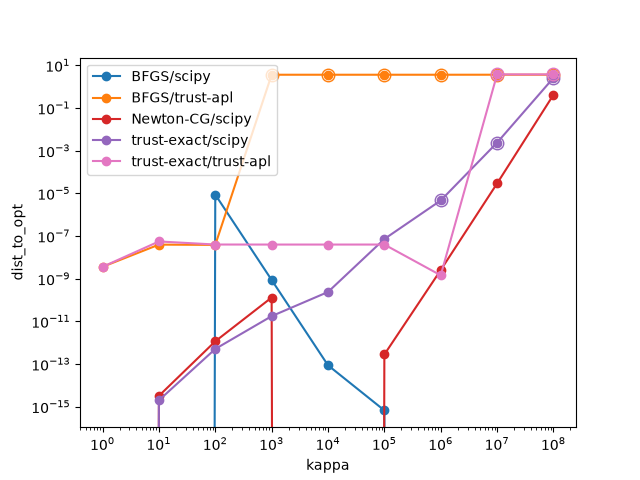

The table this chart was drawn from, first rows:
kappa, method, backend, status, message, cost_final, dist_to_opt, cost_gap, grad_norm_final, n_iter, n_feval, n_jeval, n_heval
1.0, trust-exact, trust-apl, CONVERGED, , 6.35792818652676e-18, 3.565929723227363e-09, 6.35792818652676e-18, 3.565929945056902e-09, 3, 5, 5, 5
1.0, BFGS, trust-apl, CONVERGED, , 6.35792818652676e-18, 3.565929723227363e-09, 6.35792818652676e-18, 3.565929945056902e-09, 3, 5, 5, 0
1.0, trust-exact, scipy, CONVERGED, Optimization terminated successfully., 0.0, 0.0, 0.0, 0.0, 3, 4, 4, 4
1.0, Newton-CG, scipy, CONVERGED, Optimization terminated successfully., 0.0, 0.0, 0.0, 0.0, 2, 2, 2, 2
1.0, BFGS, scipy, CONVERGED, Optimization terminated successfully., 0.0, 0.0, 0.0, 0.0, 3, 4, 4, 0
10.0, trust-exact, trust-apl, CONVERGED, , 1.528541884022875e-15, 5.520226473173111e-08, 1.528541884022875e-15, 6.35331101137699e-08, 4, 6, 6, 6
10.0, BFGS, trust-apl, CONVERGED, , 7.75215354399374e-16, 3.92348614448441e-08, 7.75215354399374e-16, 5.153706543243941e-08, 10, 12, 12, 0
10.0, trust-exact, scipy, CONVERGED, Optimization terminated successfully., 3.3526588471893e-30, 1.9860273225978185e-15, 3.3526588471893e-30, 1.3506446028928519e-14, 3, 4, 4, 4
10.0, Newton-CG, scipy, CONVERGED, Optimization terminated successfully., 5.7192415628523356e-30, 3.2023728339893768e-15, 5.7192415628523356e-30, 1.3680542743754176e-14, 4, 4, 4, 4
10.0, BFGS, scipy, CONVERGED, Optimization terminated successfully., 0.0, 0.0, 0.0, 0.0, 3, 5, 5, 0
100.0, trust-exact, trust-apl, CONVERGED, , 7.860245613516715e-16, 3.964841381719992e-08, 7.860245613516715e-16, 4.578195603237548e-08, 6, 8, 8, 8
100.0, BFGS, trust-apl, CONVERGED, , 7.261569208864964e-16, 3.810860055097071e-08, 7.261569208864964e-16, 4.400221798626784e-08, 15, 17, 17, 0
100.0, trust-exact, scipy, CONVERGED, Optimization terminated successfully., 1.279509708517456e-25, 5.057737450477618e-13, 1.279509708517456e-25, 8.721940345743054e-13, 3, 4, 4, 4
100.0, Newton-CG, scipy, CONVERGED, Optimization terminated successfully., 6.627188910325511e-25, 1.1507954732940914e-12, 6.627188910325511e-25, 2.4225652132103118e-12, 3, 3, 3, 3
100.0, BFGS, scipy, CONVERGED, Optimization terminated successfully., 3.740124754464363e-11, 8.648843568727867e-06, 3.740124754464363e-11, 8.64885396737649e-06, 2, 4, 4, 0
1000, trust-exact, trust-apl, CONVERGED, , 7.802524635729399e-16, 3.950322037555163e-08, 7.802524635729399e-16, 4.557951615587466e-08, 8, 10, 10, 10
1000, BFGS, trust-apl, STALLED, , 6.473, 3.598, 6.473, 3.606, 6, 8, 8, 0
1000, trust-exact, scipy, CONVERGED, Optimization terminated successfully., 1.5173584895188739e-22, 1.7418851669349833e-11, 1.5173584895188739e-22, 2.2803992695069808e-10, 3, 4, 4, 4
1000, Newton-CG, scipy, CONVERGED, Optimization terminated successfully., 8.417761861355029e-21, 1.297516644994987e-10, 8.417761861355029e-21, 1.5526035500721792e-10, 3, 4, 4, 3
1000, BFGS, scipy, CONVERGED, Optimization terminated successfully., 3.7416096637648455e-19, 8.650563444093444e-10, 3.7416096637648455e-19, 8.669216249405595e-10, 2, 4, 4, 0
10000, trust-exact, trust-apl, CONVERGED, , 7.802075430119989e-16, 3.950208980463922e-08, 7.802075430119989e-16, 4.348893339387029e-08, 10, 12, 12, 12
10000, BFGS, trust-apl, STALLED, , 6.473, 3.598, 6.473, 3.606, 7, 9, 9, 0
10000, trust-exact, scipy, CONVERGED, Optimization terminated successfully., 2.7944620416499007e-20, 2.3640486616141017e-10, 2.7944620416499007e-20, 1.3644468666976659e-08, 3, 4, 4, 4
10000, Newton-CG, scipy, CONVERGED, Optimization terminated successfully., 0.0, 0.0, 0.0, 8.575809344032641e-09, 3, 4, 4, 3
10000, BFGS, scipy, CONVERGED, Optimization terminated successfully., 1.0718568663599976e-25, 8.675666609511905e-14, 1.0718568663599976e-25, 4.547473509697655e-09, 2, 4, 4, 0
100000, trust-exact, trust-apl, CONVERGED, , 7.814189864086542e-16, 3.9532734806811074e-08, 7.814189864086542e-16, 2.910651526663539e-06, 12, 14, 14, 14
100000, BFGS, trust-apl, STALLED, , 6.473, 3.598, 6.473, 3.606, 8, 10, 10, 0
100000, trust-exact, scipy, CONVERGED, Optimization terminated successfully., 2.586242957256634e-15, 7.191999668691166e-08, 2.586242957256634e-15, 7.191999662481408e-08, 3, 4, 4, 4
100000, Newton-CG, scipy, CONVERGED, Optimization terminated successfully., 3.8518598887744717e-26, 2.778381420615404e-13, 3.8518598887744717e-26, 4.9265288864122655e-06, 3, 4, 4, 3
100000, BFGS, scipy, CONVERGED, Optimization terminated successfully., 1.6940658946072083e-21, 6.661338147750939e-16, 1.6940658946072083e-21, 5.820766091346741e-06, 2, 4, 4, 0
1000000, trust-exact, trust-apl, CONVERGED, , 1.04938630781739e-18, 1.429881789328423e-09, 1.04938630781739e-18, 0.0002328, 15, 17, 17, 17
1000000, BFGS, trust-apl, STALLED, , 6.473, 3.598, 6.473, 3.606, 9, 11, 11, 0
1000000, trust-exact, scipy, FAILED, A bad approximation caused failure to pr…, 1.0585916594054086e-11, 4.601286034765768e-06, 1.0585916594054086e-11, 0.0001165, 3, 4, 4, 4
1000000, Newton-CG, scipy, CONVERGED, Optimization terminated successfully., 3.1856598662849714e-18, 2.523476205696659e-09, 3.1856598662849714e-18, 0.0001455, 4, 5, 5, 4
1000000, BFGS, scipy, CONVERGED, Optimization terminated successfully., 0.0, 0.0, 0.0, 0.0, 3, 5, 5, 0
10000000, trust-exact, trust-apl, STALLED, , 6.964, 3.732, 6.964, 4.317, 4, 6, 6, 6
10000000, BFGS, trust-apl, FAILED, , 2692378864675, 3.606, 2692378864675, 23205080756888, 9, 10, 10, 0
10000000, trust-exact, scipy, FAILED, A bad approximation caused failure to pr…, 2.7866465826501722e-06, 0.002361, 2.7866465826501722e-06, 0.01417, 3, 4, 4, 4
10000000, Newton-CG, scipy, CONVERGED, Optimization terminated successfully., 4.1730281769456584e-10, 2.8889541968654387e-05, 4.1730281769456584e-10, 0.01397, 4, 5, 5, 4
10000000, BFGS, scipy, CONVERGED, Optimization terminated successfully., 0.0, 0.0, 0.0, 0.0, 2, 4, 4, 0
100000000, trust-exact, trust-apl, STALLED, , 6.964, 3.732, 6.964, 4.776, 4, 6, 6, 6
100000000, BFGS, trust-apl, FAILED, , 269237886466848, 3.606, 269237886466848, 2320508075688777.0, 9, 10, 10, 0
100000000, trust-exact, scipy, FAILED, A bad approximation caused failure to pr…, 3.292, 2.566, 3.292, 2.566, 1, 2, 2, 2
100000000, Newton-CG, scipy, CONVERGED, Optimization terminated successfully., 0.08521, 0.4128, 0.08521, 1.191, 4, 6, 6, 4
100000000, BFGS, scipy, CONVERGED, Optimization terminated successfully., 0.0, 0.0, 0.0, 0.0, 4, 6, 6, 0
